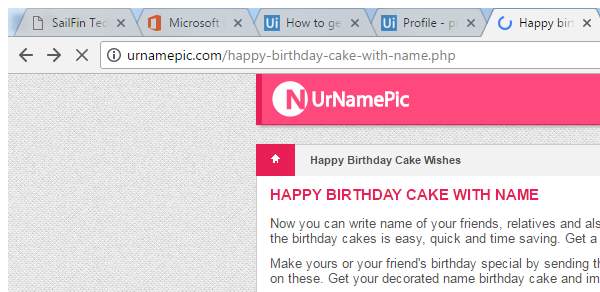
Task: Blank Project
Workflow: bday_Mail

Step 1 [then]: Attach Browser 'Happybirt Page' in window 'Happy birthday cake with name - Birthday wishes' (chrome.exe)

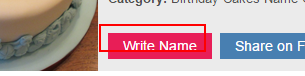
Step 2: click on the link 'Write Name'

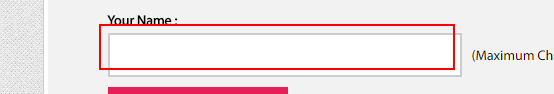
Step 3: type "[row("Name").ToString]" into the text box 'txtname'

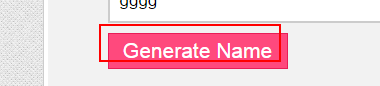
Step 4: click on the text box 'btnsave'

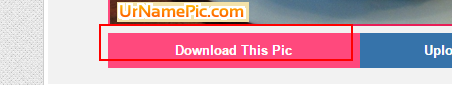
Step 5: click on the link 'Download This Pic'
